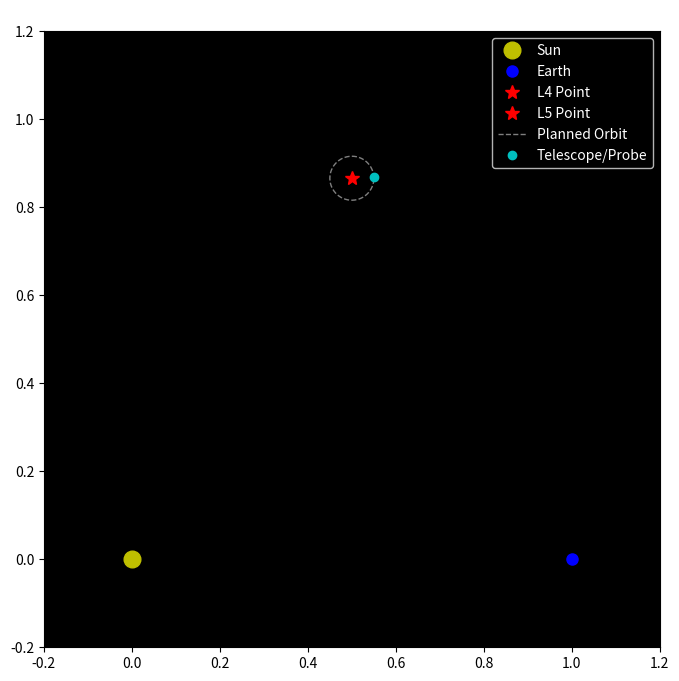

Write the Python code that produced this figure.
import numpy as np
import matplotlib.pyplot as plt
from matplotlib.animation import FuncAnimation

# ------------------------
# Constants (normalized units)
# ------------------------
G = 1.0
M_sun = 1.0
M_earth = 3e-6
d = 1.0  # Sun-Earth distance
dt = 0.002
num_steps = 2000

# ------------------------
# Positions of Sun and Earth
# ------------------------
r_sun = np.array([0.0, 0.0])
r_earth = np.array([d, 0.0])

# ------------------------
# Approximate Lagrange points
# ------------------------
x4, y4 = 0.5*d, np.sqrt(3)/2*d  # L4
x5, y5 = 0.5*d, -np.sqrt(3)/2*d  # L5

# ------------------------
# Pre-marked orbit around L4 (circular for illustration)
# ------------------------
orbit_radius = 0.05  # small orbit around L4
theta = np.linspace(0, 2*np.pi, 300)
orbit_x = x4 + orbit_radius * np.cos(theta)
orbit_y = y4 + orbit_radius * np.sin(theta)

# ------------------------
# Initialize test particle on orbit
# ------------------------
particle_pos = np.array([orbit_x[0], orbit_y[0]])
particle_index = 0  # index along orbit
trail = [particle_pos.copy()]

# ------------------------
# Prepare plot
# ------------------------
fig, ax = plt.subplots(figsize=(8,8))
ax.set_facecolor('black')  # dark space background
ax.set_xlim(-0.2, 1.2)
ax.set_ylim(-0.2, 1.2)
ax.set_aspect('equal')
ax.set_title("Sun-Earth L4 Lagrange Orbit Simulation", color='white')

# Sun and Earth
sun_dot, = ax.plot(r_sun[0], r_sun[1], 'yo', markersize=12, label='Sun')
earth_dot, = ax.plot(r_earth[0], r_earth[1], 'bo', markersize=8, label='Earth')

# Lagrange points
l4_dot, = ax.plot(x4, y4, 'r*', markersize=10, label='L4 Point')
l5_dot, = ax.plot(x5, y5, 'r*', markersize=10, label='L5 Point')

# Orbit path (pre-marked)
orbit_line, = ax.plot(orbit_x, orbit_y, 'w--', lw=1, alpha=0.5, label='Planned Orbit')

# Particle and trail
particle_dot, = ax.plot([], [], 'co', markersize=6, label='Telescope/Probe')
trail_line, = ax.plot([], [], 'c-', lw=1)

ax.legend(facecolor='black', framealpha=0.7, edgecolor='white', labelcolor='white')

# ------------------------
# Animation function
# ------------------------
def animate(i):
    global particle_index, particle_pos, trail
    particle_index = (particle_index + 1) % len(orbit_x)
    particle_pos = np.array([orbit_x[particle_index], orbit_y[particle_index]])
    trail.append(particle_pos.copy())
    trail_arr = np.array(trail)

    particle_dot.set_data([particle_pos[0]], [particle_pos[1]])
    trail_line.set_data(trail_arr[:,0], trail_arr[:,1])
    return particle_dot, trail_line

# ------------------------
# Run animation
# ------------------------
ani = FuncAnimation(fig, animate, frames=num_steps, interval=20, blit=True)
plt.show()
